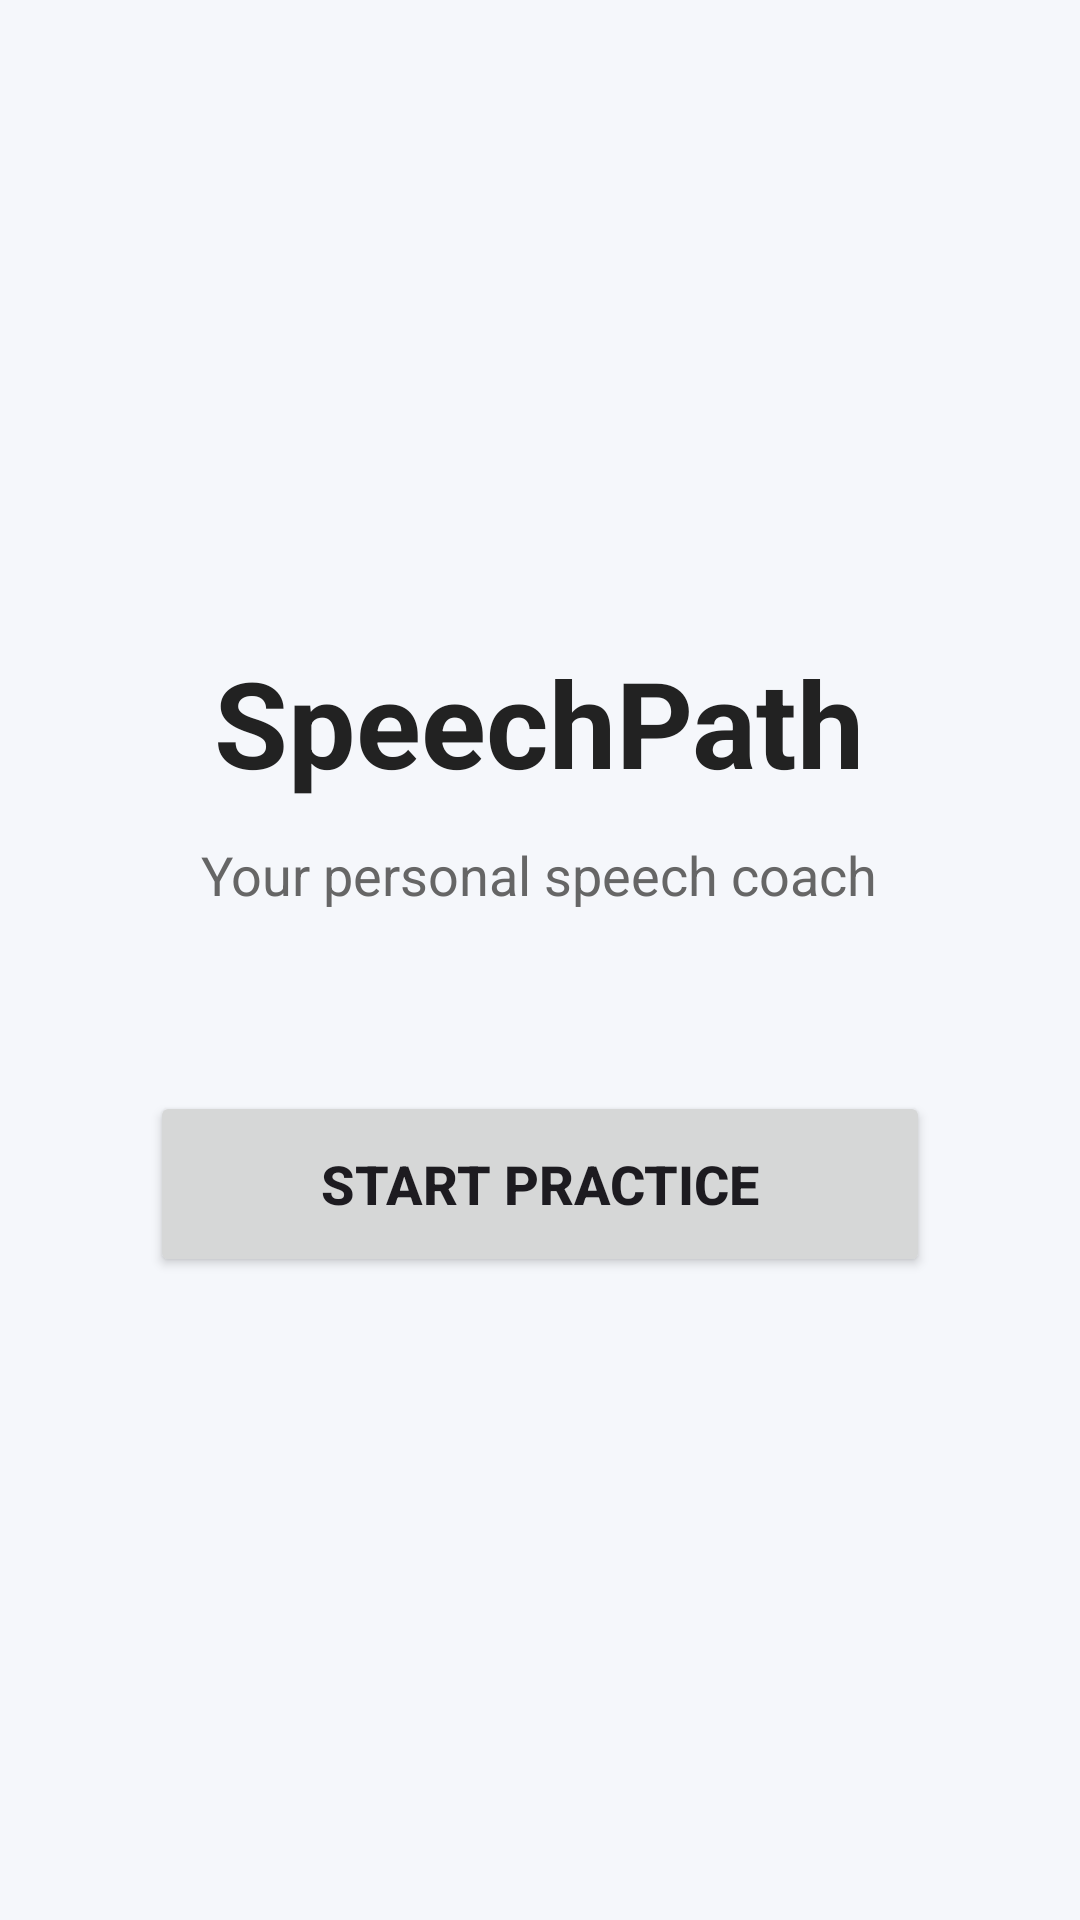

Reconstruct the res/layout file that produces this screen, plus the resources it refers to.
<!-- AndroidManifest.xml: application theme Theme.Speechpath -->
<!-- res/layout/activity_main.xml -->
<?xml version="1.0" encoding="utf-8"?>
<LinearLayout
    xmlns:android="http://schemas.android.com/apk/res/android"
    android:layout_width="match_parent"
    android:layout_height="match_parent"
    android:orientation="vertical"
    android:gravity="center"
    android:padding="32dp"
    android:background="#F5F7FB">

    <TextView
        android:layout_width="wrap_content"
        android:layout_height="wrap_content"
        android:text="SpeechPath"
        android:textSize="40sp"
        android:textStyle="bold"
        android:textColor="#222222"/>

    <TextView
        android:layout_width="wrap_content"
        android:layout_height="wrap_content"
        android:text="Your personal speech coach"
        android:textSize="18sp"
        android:textColor="#666666"
        android:layout_marginTop="12dp"/>

    <Button
        android:id="@+id/btnStart"
        android:layout_width="260dp"
        android:layout_height="62dp"
        android:text="Start Practice"
        android:textStyle="bold"
        android:textSize="18sp"
        android:layout_marginTop="60dp"/>
</LinearLayout>
<!-- resources referenced by this layout -->
<resources>
  <style name="Theme.Speechpath" parent="Base.Theme.Speechpath" />
  <style name="Base.Theme.Speechpath" parent="Theme.Material3.DayNight.NoActionBar">
          
          
      </style>
</resources>
